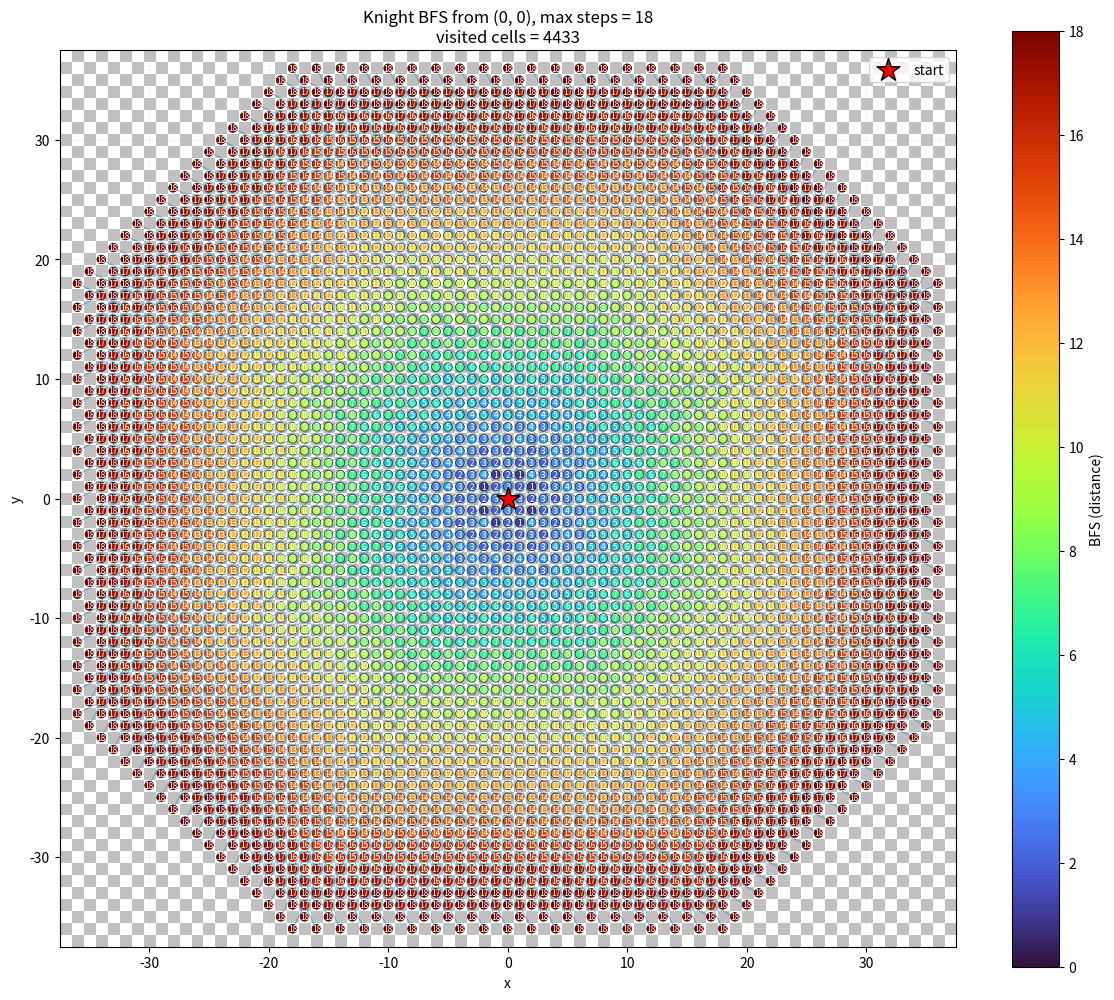

Write Python code to recreate this figure.
import numpy as np
import matplotlib.pyplot as plt
from collections import deque
from matplotlib.collections import LineCollection

# ---------- 参数 ----------
START = (0, 0)          # 起点
MAX_STEPS = 18          # BFS 最大步数（层数）
SHOW_PATH = True        # 是否画出 BFS 树边
SHOW_STEP_NUM = True    # 是否在格子上标注步数
FIGSIZE = (12, 12)

# 骑士的 8 种走法
MOVES = [(2, 1), (1, 2), (-1, 2), (-2, 1),
         (-2, -1), (-1, -2), (1, -2), (2, -1)]

# ---------- BFS ----------
def knight_bfs(start, max_steps):
    """从 start 出发做 BFS，返回:
       dist: dict[(x,y)] = 步数
       parent: dict[(x,y)] = 前驱格子
    """
    dist = {start: 0}
    parent = {start: None}
    q = deque([start])

    while q:
        x, y = q.popleft()
        d = dist[(x, y)]
        if d >= max_steps:
            continue
        for dx, dy in MOVES:
            nx, ny = x + dx, y + dy
            if (nx, ny) not in dist:
                dist[(nx, ny)] = d + 1
                parent[(nx, ny)] = (x, y)
                q.append((nx, ny))
    return dist, parent

dist, parent = knight_bfs(START, MAX_STEPS)

# ---------- 准备绘图数据 ----------
coords = np.array(list(dist.keys()))        # (N,2)
steps = np.array([dist[c] for c in dist])   # (N,)

# 边界（用于设置坐标轴范围）
xmin, xmax = coords[:, 0].min() - 1, coords[:, 0].max() + 1
ymin, ymax = coords[:, 1].min() - 1, coords[:, 1].max() + 1

fig, ax = plt.subplots(figsize=FIGSIZE)

# 1) 画棋盘格（浅色交错，仅用于视觉参考）
xs = np.arange(xmin, xmax + 1)
ys = np.arange(ymin, ymax + 1)
X, Y = np.meshgrid(xs, ys)
parity = (X + Y) % 2
ax.imshow(parity, extent=[xmin - 0.5, xmax + 0.5, ymin - 0.5, ymax + 0.5],
          cmap='Greys', alpha=0.25, origin='lower', zorder=0)

# 2) 画 BFS 树的边
if SHOW_PATH:
    segments = []
    for node, par in parent.items():
        if par is not None:
            segments.append([par, node])
    lc = LineCollection(segments, colors='tab:blue', linewidths=0.6,
                        alpha=0.6, zorder=1)
    ax.add_collection(lc)

# 3) 画格子点，颜色按步数深浅
sc = ax.scatter(coords[:, 0], coords[:, 1], c=steps, cmap='turbo',
                s=40, edgecolors='k', linewidths=0.4, zorder=2)
cbar = fig.colorbar(sc, ax=ax, shrink=0.8)
cbar.set_label('BFS (distance)')

# 4) 可选：在每个格子上标注步数
if SHOW_STEP_NUM:
    for (x, y), d in dist.items():
        ax.text(x, y, str(d), ha='center', va='center',
                fontsize=6, color='white', zorder=3)

# 5) 标记起点
ax.scatter([START[0]], [START[1]], marker='*', s=300, c='red',
           edgecolors='k', zorder=4, label='start')
ax.legend(loc='upper right')

ax.set_title(f'Knight BFS from {START}, max steps = {MAX_STEPS}\n'
             f'visited cells = {len(dist)}')
ax.set_xlabel('x')
ax.set_ylabel('y')
ax.set_aspect('equal')
ax.set_xlim(xmin - 0.5, xmax + 0.5)
ax.set_ylim(ymin - 0.5, ymax + 0.5)
ax.grid(True, linestyle=':', alpha=0.4)

plt.tight_layout()
plt.show()
